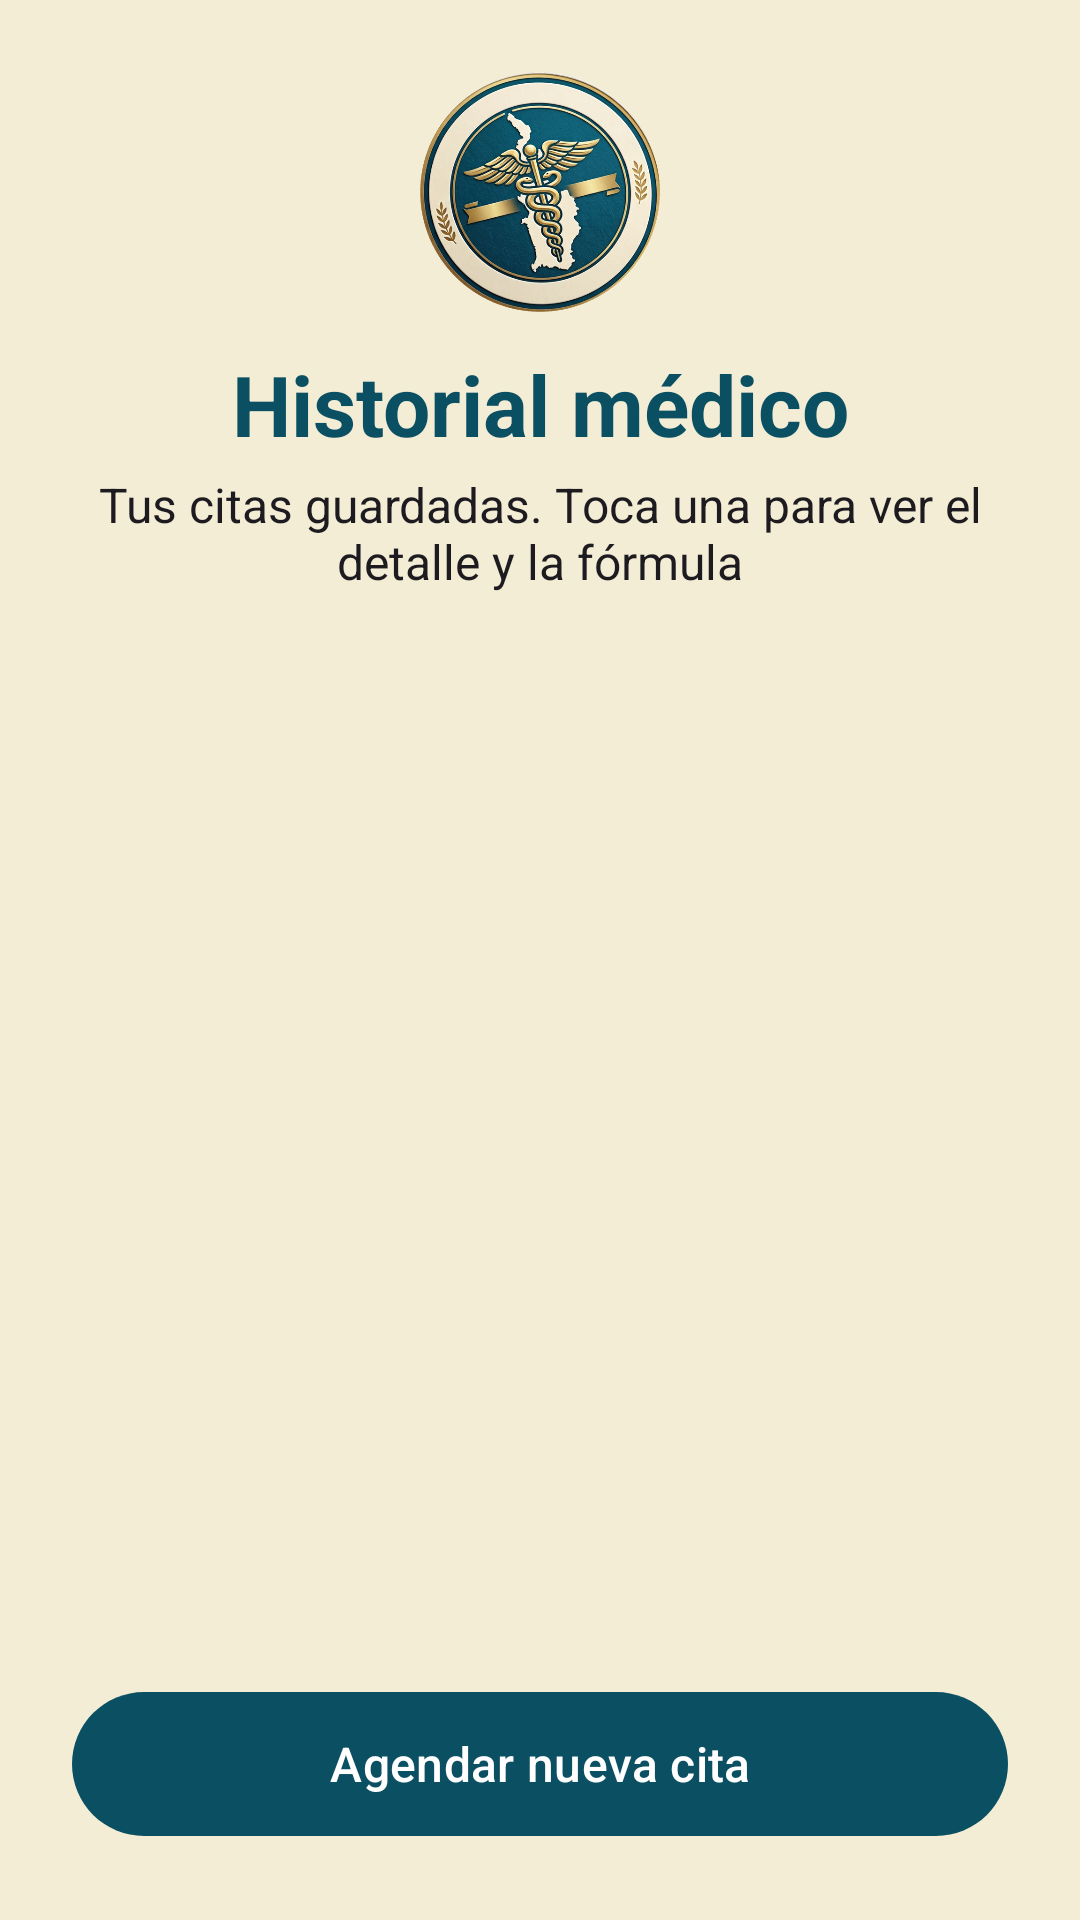

Here is an Android app screen rendered from its layout file. Give the layout XML and the strings, colors and styles it references.
<!-- AndroidManifest.xml: application theme Theme.ChocoSalud -->
<!-- res/layout/activity_historial.xml -->
<?xml version="1.0" encoding="utf-8"?>
<LinearLayout xmlns:android="http://schemas.android.com/apk/res/android"
    xmlns:tools="http://schemas.android.com/tools"
    android:id="@+id/main"
    android:layout_width="match_parent"
    android:layout_height="match_parent"
    android:orientation="vertical"
    android:padding="24dp"
    tools:context=".ActivityHistorial">

    
    <ImageView
        android:layout_width="80dp"
        android:layout_height="80dp"
        android:layout_gravity="center_horizontal"
        android:contentDescription="@string/logo_descripcion"
        android:src="@drawable/logo_chocosalud" />

    
    <TextView
        android:layout_width="match_parent"
        android:layout_height="wrap_content"
        android:layout_marginTop="12dp"
        android:gravity="center"
        android:text="@string/historial_titulo"
        android:textColor="?attr/colorPrimary"
        android:textSize="28sp"
        android:textStyle="bold" />

    <TextView
        android:layout_width="match_parent"
        android:layout_height="wrap_content"
        android:layout_marginTop="4dp"
        android:gravity="center"
        android:text="@string/historial_subtitulo"
        android:textColor="?attr/colorOnBackground"
        android:textSize="16sp" />

    
    <TextView
        android:id="@+id/textoResumen"
        android:layout_width="match_parent"
        android:layout_height="wrap_content"
        android:layout_marginTop="12dp"
        android:layout_marginBottom="8dp"
        android:gravity="center"
        android:textColor="?attr/colorSecondary"
        android:textSize="16sp"
        android:textStyle="bold" />

    
    <ListView
        android:id="@+id/listaHistorial"
        android:layout_width="match_parent"
        android:layout_height="0dp"
        android:layout_weight="1" />

    
    <TextView
        android:id="@+id/textoSinHistorial"
        android:layout_width="match_parent"
        android:layout_height="0dp"
        android:layout_weight="1"
        android:gravity="center"
        android:text="@string/historial_vacio"
        android:textColor="?attr/colorOnBackground"
        android:textSize="16sp"
        android:visibility="gone" />

    
    <com.google.android.material.button.MaterialButton
        android:id="@+id/botonNuevaCita"
        android:layout_width="match_parent"
        android:layout_height="56dp"
        android:layout_marginTop="8dp"
        android:onClick="irAgendarCita"
        android:text="@string/boton_nueva_cita"
        android:textSize="16sp" />

</LinearLayout>
<!-- resources referenced by this layout -->
<resources>
  <!-- drawable logo_chocosalud: png bitmap (drawable, 511765 bytes) -->
  <string name="boton_nueva_cita">Agendar nueva cita</string>
  <string name="historial_subtitulo">Tus citas guardadas. Toca una para ver el detalle y la fórmula</string>
  <string name="historial_titulo">Historial médico</string>
  <string name="historial_vacio">Tu historial está vacío. Cuando agendes una cita aparecerá aquí</string>
  <string name="logo_descripcion">Logo de ChocóSalud</string>
  <style name="Theme.ChocoSalud" parent="Base.Theme.ChocoSalud" />
  <style name="Base.Theme.ChocoSalud" parent="Theme.Material3.DayNight.NoActionBar">
          
          <item name="colorPrimary">@color/azul_chocosalud</item>
          
          <item name="colorOnPrimary">@color/white</item>
          
          <item name="colorSecondary">@color/dorado</item>
          
          <item name="android:colorBackground">@color/crema</item>
          
          <item name="colorSurface">@color/crema</item>
      </style>
  <color name="azul_chocosalud">#FF0B4F62</color>
  <color name="white">#FFFFFFFF</color>
  <color name="dorado">#FFC5A03D</color>
  <color name="crema">#FFF3EDD5</color>
</resources>
